Run: headless pygame with SDL's dummy video driver; simulated clock (each Clock.tick advances the game by its frame time, no real sleeping); random seed 0; keys injected as events and as key.get_pressed() state; no mouse input.
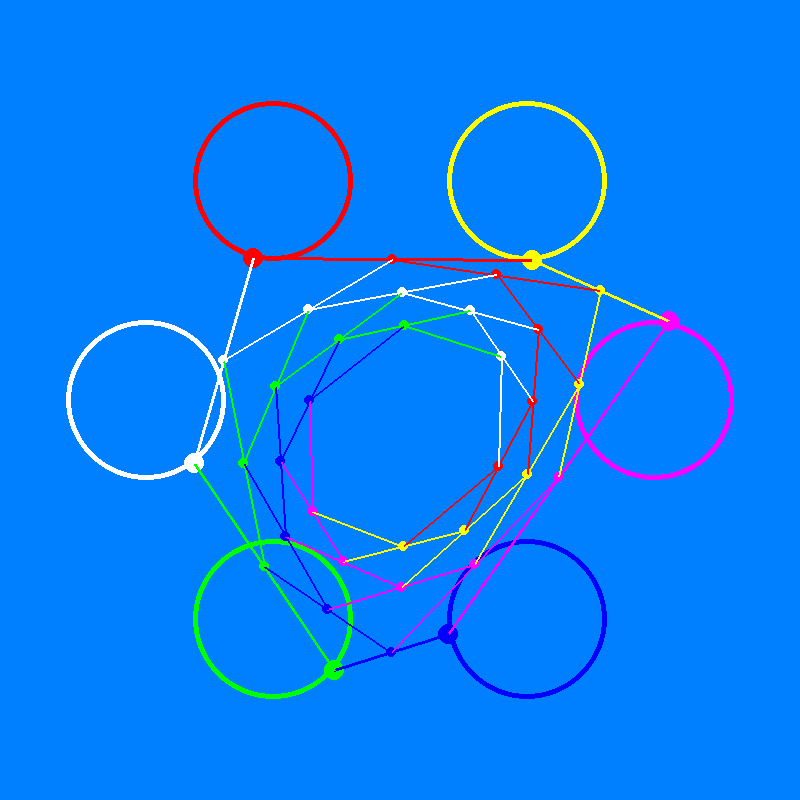
Frame 1 of 4 · flips 1–60 · no input
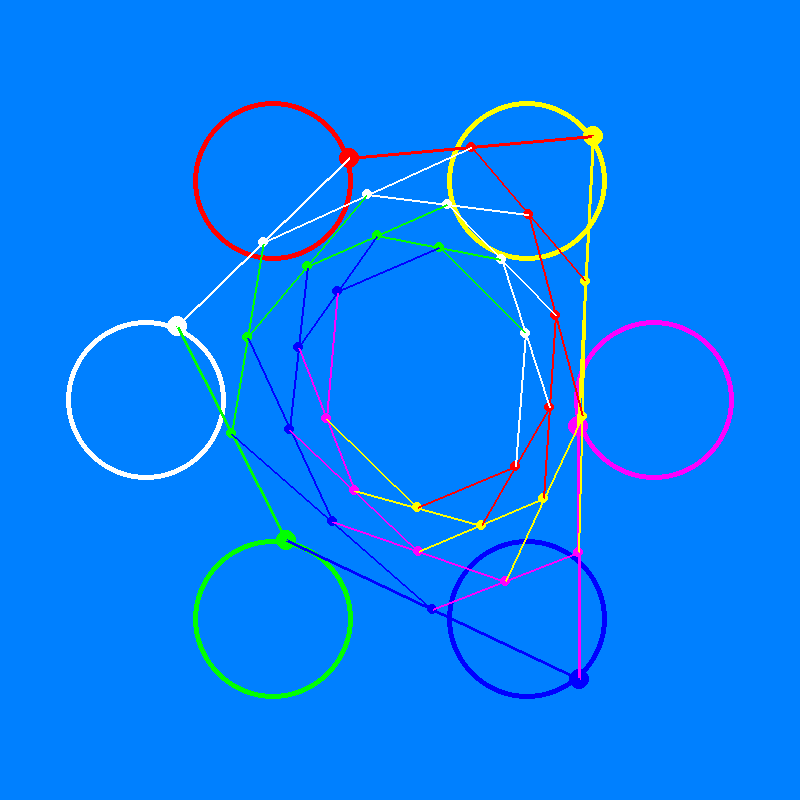
Frame 2 of 4 · flips 61–180 · tapped SPACE, RETURN · held RIGHT (→), D
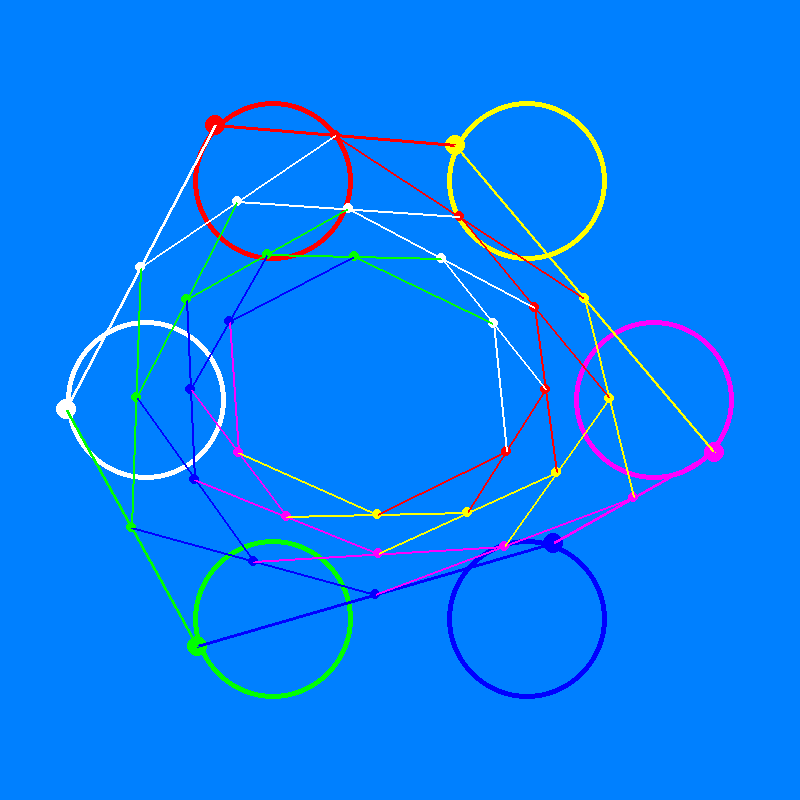
Frame 3 of 4 · flips 181–300 · held DOWN (↓), S
Frame 4 of 4 · flips 301–420 · held LEFT (←), A, UP (↑), W · screen same as frame 1, image omitted

The pygame program that drew these frames:

import pygame
import sys
import math
import random

def get_color(index):
    color = (255, 0, 0)
    if index == 0:
        color = (255, 0, 0)
    elif index == 1:
        color = (255, 255, 0)
    elif index == 2:
        color = (255, 0, 255)
    elif index == 3:
        color = (0, 0, 255)
    elif index == 4:
        color = (0, 255, 0)
    elif index == 5:
        color = (255, 255, 255)
    return color

def draw_midlines(screen, points, depth):
    midpoints = []
    for i in range(len(points)):
        j = i+1
        if j >= len(points): j = 0
        color = get_color(i)  
        pygame.draw.line(screen, color, (points[i][0],points[i][1]), (points[j][0],points[j][1]), 2)
        midpoints.append((((points[i][0] + points[j][0])/2), ((points[i][1] + points[j][1])/2)))
    if(depth < 5):
        draw_midpoints(screen, midpoints, depth+1)

def draw_midpoints(screen, points, depth):   
    line_points = []
    for i in range(len(points)):
        color = get_color(i)  
        pygame.draw.circle(screen, color,(points[i][0],points[i][1]),5)
    draw_midlines(screen, points, depth)

def draw_lines(screen, line_points):
    midpoints = []
    for i in range(len(line_points)):
        j = i+1
        if j >= len(line_points): j = 0
        color = get_color(i)  
        pygame.draw.line(screen, color, (line_points[i][0],line_points[i][1]), (line_points[j][0],line_points[j][1]), 3)
        midpoints.append((((line_points[i][0] + line_points[j][0])/2), ((line_points[i][1] + line_points[j][1])/2)))
    draw_midpoints(screen,midpoints,1)

def draw_points(screen, points, thetas, radius):  
    line_points = []
    for i in range(len(points)):
        cx = points[i][0]
        cy = points[i][1]
        theta = math.pi * thetas[i] / 180   
        x = cx + radius * math.cos(theta)
        y = cy - radius * math.sin(theta)
        color = get_color(i)    
        pygame.draw.circle(screen, color, (x,y), 10)
        line_points.append((int(x),int(y)))
    draw_lines(screen, line_points)

def main():
    # Initialize Pygame
    pygame.init()

    # Set up the display
    screen = pygame.display.set_mode((800,800))
    points = [(273, 181),(527, 181),(654, 400),(527, 619),(273, 619),(146, 400)]
    thetas = [random.randint(0,360),random.randint(0,360),random.randint(0,360),random.randint(0,360),random.randint(0,360),random.randint(0,360)]
    radius = 80

    # Main loop
    running = True
    while running:
        for event in pygame.event.get():
            if event.type == pygame.QUIT:
                running = False

        # Fill the screen with a color (RGB)
        screen.fill((0, 128, 255))

        # Draw a circle (surface, color, center, radius)
        pygame.draw.circle(screen, (255, 0, 0), (273, 181), radius, 5)
        pygame.draw.circle(screen, (255, 255, 0), (527, 181), radius, 5)
        pygame.draw.circle(screen, (255, 0, 255), (654, 400), radius, 5)
        pygame.draw.circle(screen, (0, 0, 255), (527, 619), radius, 5)
        pygame.draw.circle(screen, (0, 255, 0), (273, 619), radius, 5)
        pygame.draw.circle(screen, (255, 255, 255), (146, 400), radius, 5)
      
        draw_points(screen, points, thetas, radius)

        # Update the display
        pygame.display.flip()
        pygame.time.wait(15)
        for i in range(len(thetas)):
            thetas[i] += 1

    # Quit Pygame
    pygame.quit()
    sys.exit()

if __name__ == "__main__":
    main()
